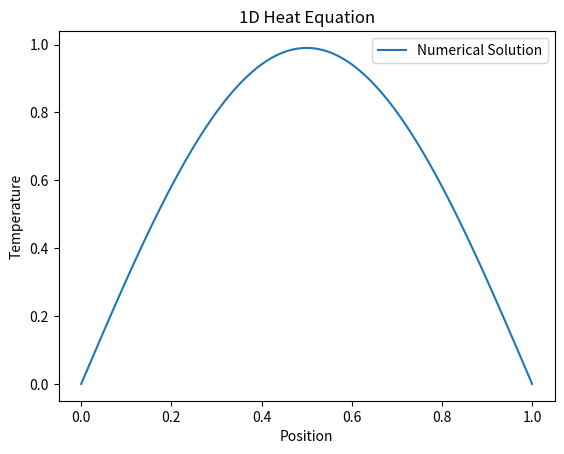

Recreate this plot in Python.
import numpy as np
import matplotlib.pyplot as plt

# 设置热传导方程参数
L = 1.0    # 空间长度
Nx = 100   # 空间网格数
alpha = 0.01  # 热扩散系数
dt = 0.001    # 时间步长
total_time = 0.1  # 总时间

# 初始化网格和温度分布
x = np.linspace(0, L, Nx + 1)
u = np.sin(np.pi * x)

# 时间迭代（显式差分法）
for _ in range(int(total_time / dt)):
    u[1:-1] += alpha * dt / (L/Nx)**2 * (u[2:] - 2*u[1:-1] + u[:-2])

# 结果可视化
plt.plot(x, u, label="Numerical Solution")
plt.title("1D Heat Equation")
plt.xlabel("Position")
plt.ylabel("Temperature")
plt.legend()
plt.show()